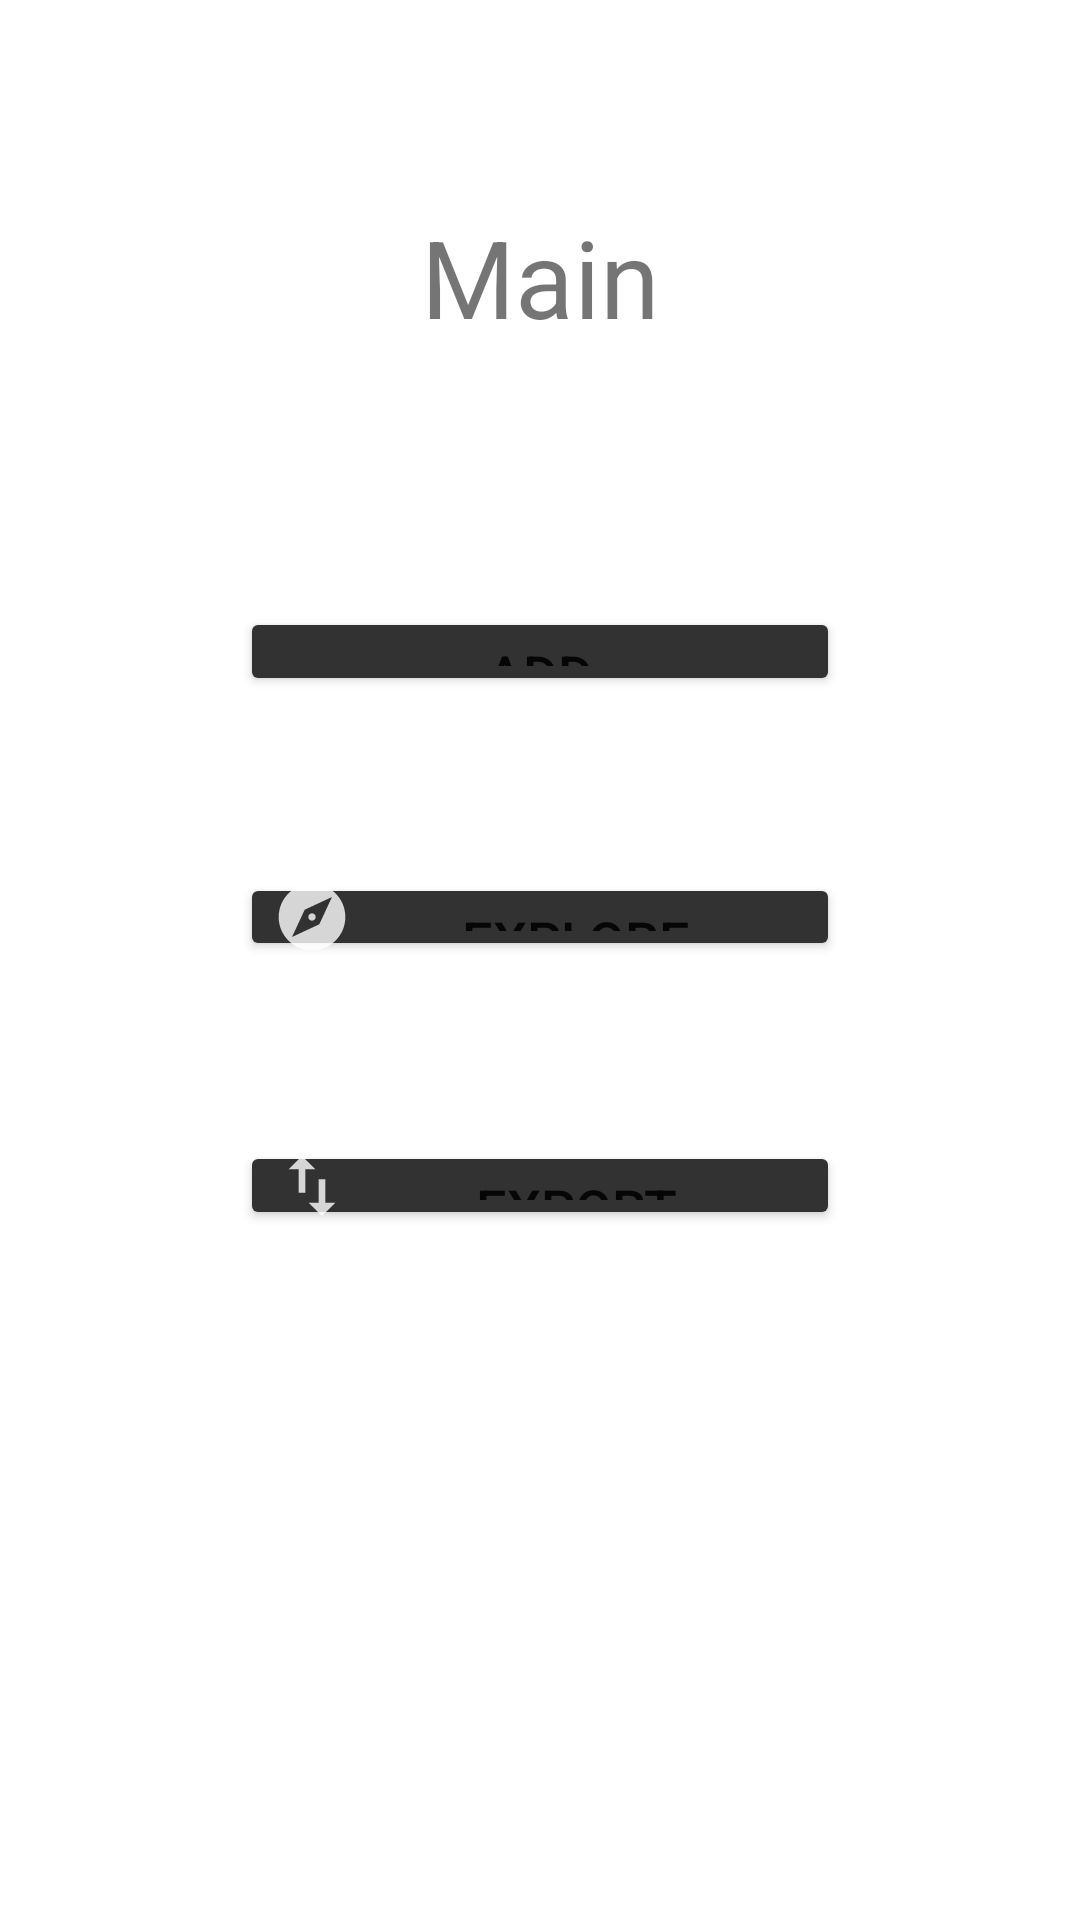

This screen was rendered from an Android layout file. Write that file and the resources it references.
<!-- AndroidManifest.xml: application theme Theme.MammoetSurvey -->
<!-- res/layout/activity_main.xml -->
<?xml version="1.0" encoding="utf-8"?>
<androidx.constraintlayout.widget.ConstraintLayout xmlns:android="http://schemas.android.com/apk/res/android"
    xmlns:app="http://schemas.android.com/apk/res-auto"
    xmlns:tools="http://schemas.android.com/tools"
    android:layout_width="match_parent"
    android:layout_height="match_parent"
    tools:context=".MainActivity">

    <TextView
        android:id="@+id/textView2"
        android:layout_width="wrap_content"
        android:layout_height="wrap_content"

        android:layout_marginTop="68dp"
        android:layout_marginBottom="86dp"
        android:fontFamily="sans-serif"
        android:text="Main"
        android:textSize="36sp"
        app:layout_constraintBottom_toTopOf="@+id/add"
        app:layout_constraintEnd_toEndOf="parent"
        app:layout_constraintStart_toStartOf="parent"
        app:layout_constraintTop_toTopOf="parent" />

    <Button
        android:id="@+id/add"
        android:layout_width="200dp"
        android:layout_height="0dp"
        android:layout_marginBottom="59dp"
        android:drawableLeft="@drawable/add"
        android:onClick="onClick"
        android:text="Add"
        android:textSize="18sp"
        app:backgroundTint="#323232"
        app:layout_constraintBottom_toTopOf="@+id/explore"
        app:layout_constraintEnd_toEndOf="parent"
        app:layout_constraintStart_toStartOf="parent"
        app:layout_constraintTop_toBottomOf="@+id/textView2" />

    <Button
        android:id="@+id/explore"
        android:layout_width="200dp"
        android:layout_height="0dp"
        android:layout_marginBottom="60dp"
        android:drawableLeft="@drawable/explore"
        android:text="Explore"
        android:textSize="18sp"
        app:backgroundTint="#323232"
        app:layout_constraintBottom_toTopOf="@+id/export"
        app:layout_constraintEnd_toEndOf="parent"
        app:layout_constraintStart_toStartOf="parent"
        app:layout_constraintTop_toBottomOf="@+id/add" />

    <Button
        android:id="@+id/export"
        android:layout_width="200dp"
        android:layout_height="0dp"
        android:layout_marginBottom="230dp"
        android:drawableLeft="@drawable/export"
        android:text="Export"
        android:textSize="18sp"
        app:backgroundTint="#323232"
        app:layout_constraintBottom_toBottomOf="parent"
        app:layout_constraintEnd_toEndOf="parent"
        app:layout_constraintStart_toStartOf="parent"
        app:layout_constraintTop_toBottomOf="@+id/explore" />

</androidx.constraintlayout.widget.ConstraintLayout>
<!-- resources referenced by this layout -->
<resources>
  <!-- drawable explore (drawable-anydpi) -->
  <vector xmlns:android="http://schemas.android.com/apk/res/android"
      android:width="24dp"
      android:height="24dp"
      android:viewportWidth="24"
      android:viewportHeight="24"
      android:tint="#FFFFFF"
      android:alpha="0.8">
    <group android:scaleX="1.1111112"
        android:scaleY="1.1111112"
        android:translateX="-1.3333334"
        android:translateY="-1.3333334">
      <path
          android:fillColor="@android:color/white"
          android:pathData="M12,10.9c-0.61,0 -1.1,0.49 -1.1,1.1s0.49,1.1 1.1,1.1c0.61,0 1.1,-0.49 1.1,-1.1s-0.49,-1.1 -1.1,-1.1zM12,2C6.48,2 2,6.48 2,12s4.48,10 10,10 10,-4.48 10,-10S17.52,2 12,2zM14.19,14.19L6,18l3.81,-8.19L18,6l-3.81,8.19z"/>
    </group>
  </vector>
  <!-- drawable export (drawable-anydpi) -->
  <vector xmlns:android="http://schemas.android.com/apk/res/android"
      android:width="24dp"
      android:height="24dp"
      android:viewportWidth="24"
      android:viewportHeight="24"
      android:tint="#FFFFFF"
      android:alpha="0.8">
    <group android:scaleX="1.1111112"
        android:scaleY="1.1111112"
        android:translateX="-1.3333334"
        android:translateY="-1.3333334">
      <path
          android:fillColor="@android:color/white"
          android:pathData="M9,3L5,6.99h3L8,14h2L10,6.99h3L9,3zM16,17.01L16,10h-2v7.01h-3L15,21l4,-3.99h-3z"/>
    </group>
  </vector>
  <style name="Theme.MammoetSurvey" parent="Theme.MaterialComponents.DayNight.DarkActionBar">
          
          <item name="colorPrimary">@color/purple_500</item>
          <item name="colorPrimaryVariant">@color/purple_700</item>
          <item name="colorOnPrimary">@color/white</item>
          
          <item name="colorSecondary">@color/teal_200</item>
          <item name="colorSecondaryVariant">@color/teal_700</item>
          <item name="colorOnSecondary">@color/black</item>
          
          <item name="android:statusBarColor" tools:targetApi="l">?attr/colorPrimaryVariant</item>
          
      </style>
  <!-- not gathered from this repository: default colours our renderer supplied (Android Studio template values) -->
  <color name="purple_500">#FF6200EE</color>
  <color name="purple_700">#FF3700B3</color>
  <color name="teal_200">#FF03DAC5</color>
  <color name="teal_700">#FF018786</color>
  <color name="black">#FF000000</color>
  <color name="white">#FFFFFFFF</color>
</resources>
